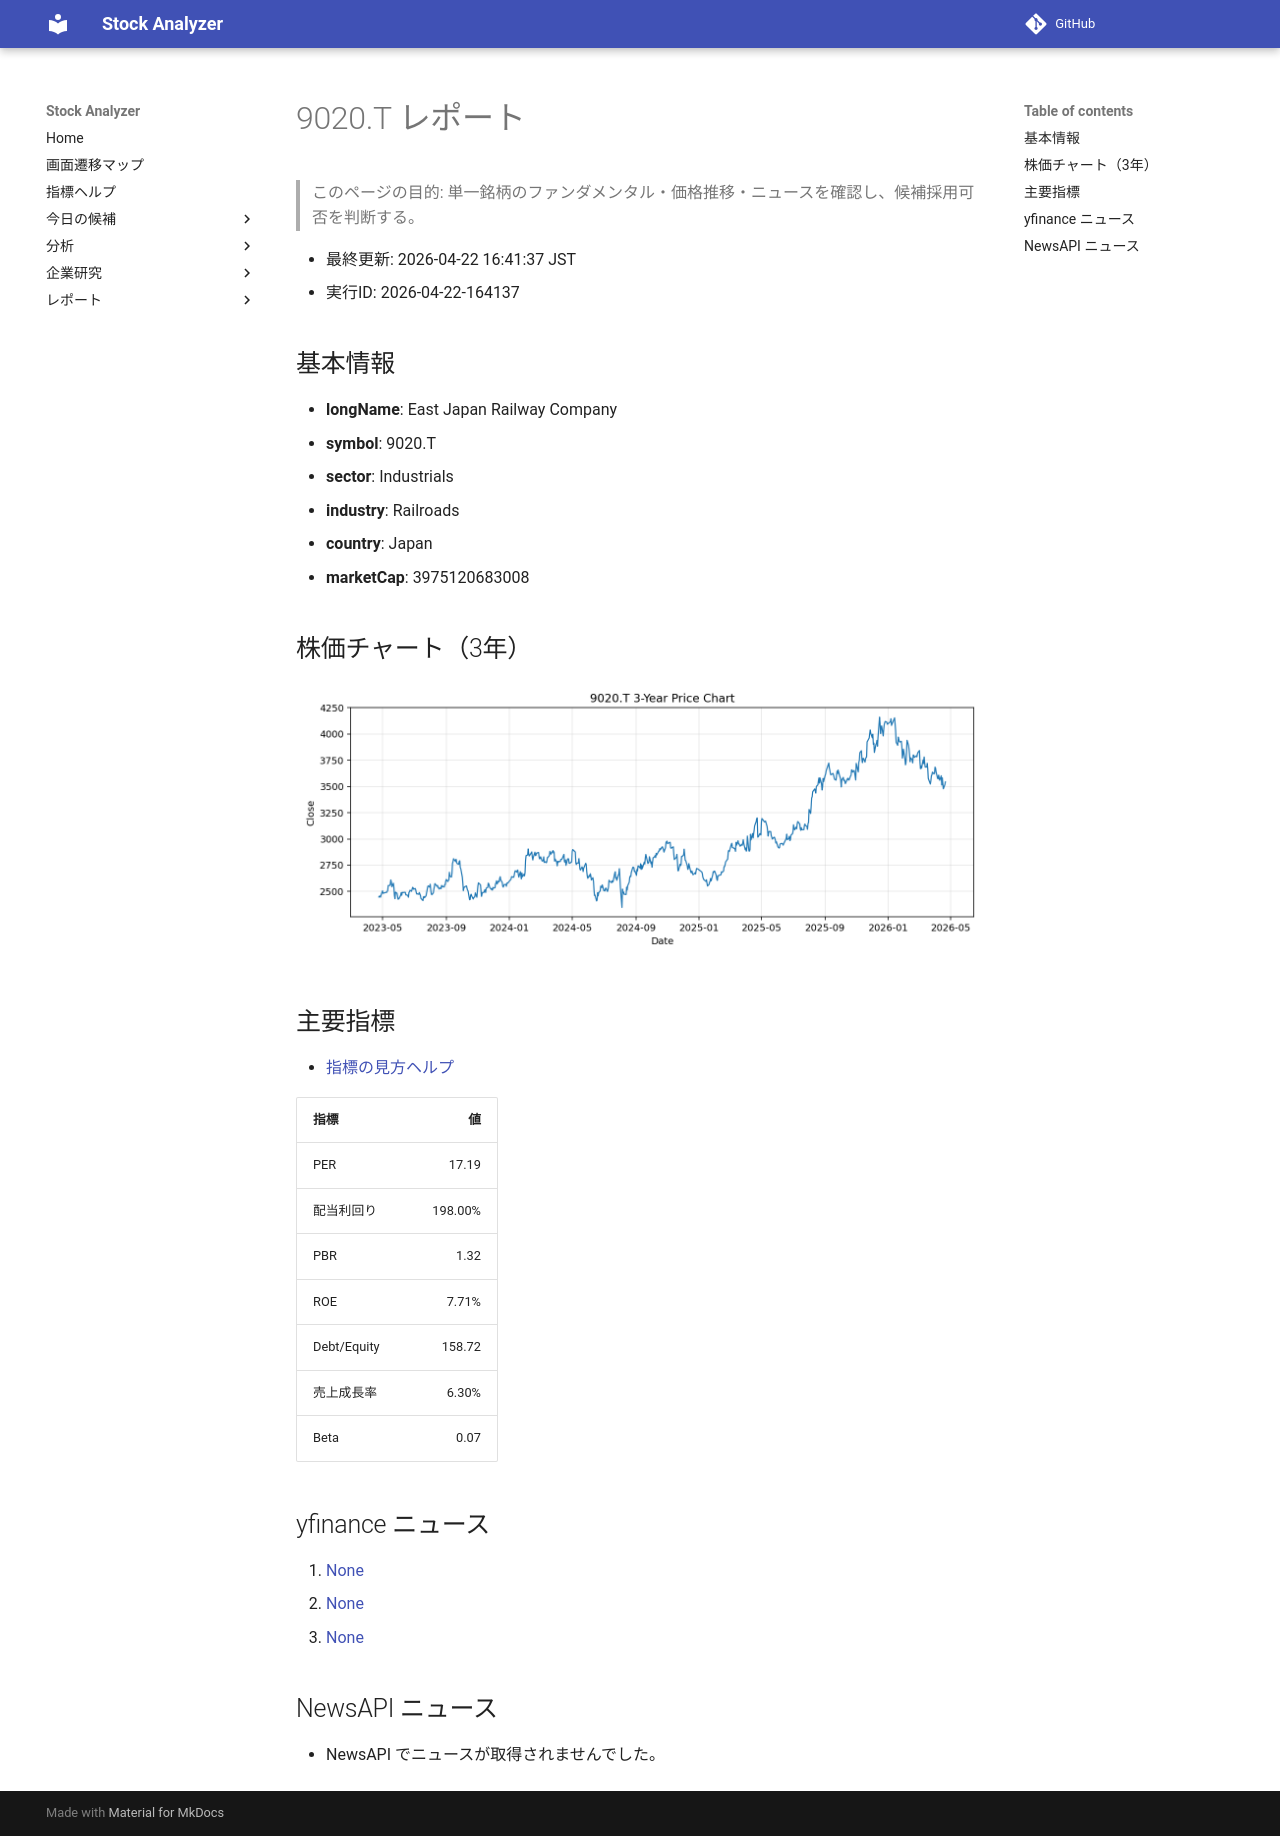

repository: Yumi-note/Making-APP · page: reports/2026-04-22/164137/9020_T/index.html · generator: mkdocs

# 9020.T レポート

> このページの目的: 単一銘柄のファンダメンタル・価格推移・ニュースを確認し、候補採用可否を判断する。

- 最終更新: 2026-04-22 16:41:37 JST
- 実行ID: 2026-04-22-164137

## 基本情報

- **longName**: East Japan Railway Company
- **symbol**: 9020.T
- **sector**: Industrials
- **industry**: Railroads
- **country**: Japan
- **marketCap**: 3975120683008

## 株価チャート（3年）

![9020.T 3-year price chart](9020_T_3y.png)

## 主要指標

- [指標の見方ヘルプ](../../../../indicators.md)

| 指標 | 値 |
|---|---:|
| PER | 17.19 |
| 配当利回り | 198.00% |
| PBR | 1.32 |
| ROE | 7.71% |
| Debt/Equity | 158.72 |
| 売上成長率 | 6.30% |
| Beta | 0.07 |

## yfinance ニュース

1. [None](None)
2. [None](None)
3. [None](None)

## NewsAPI ニュース

- NewsAPI でニュースが取得されませんでした。
